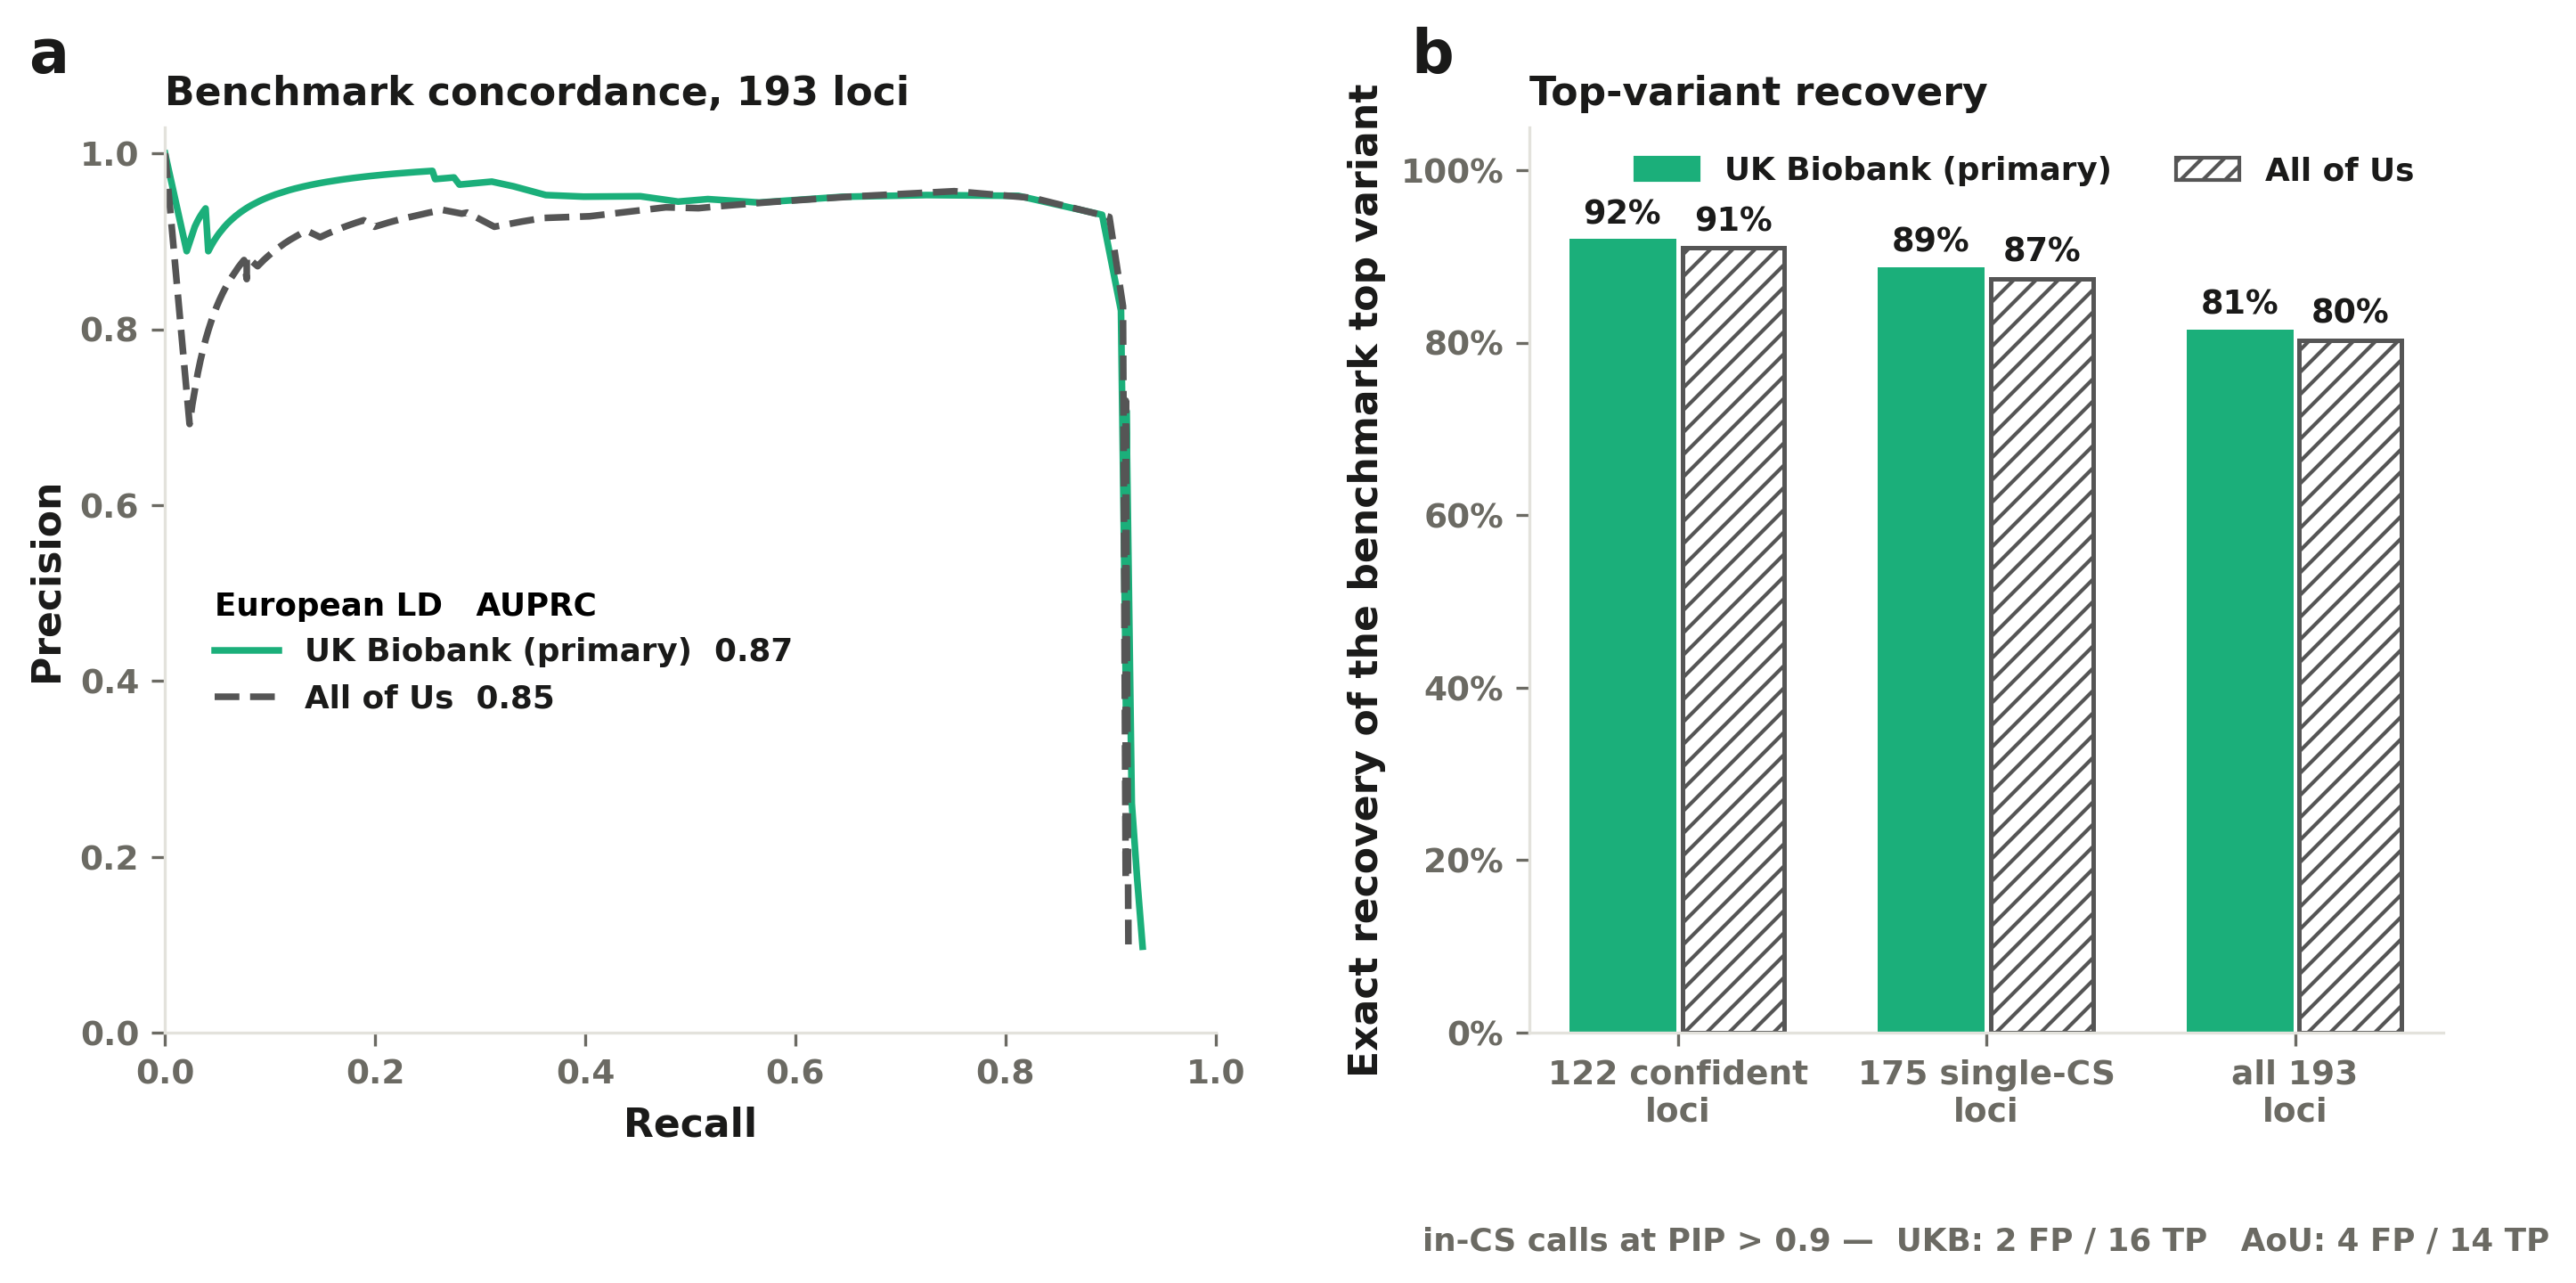

Source data for this figure (header and first rows):
LD, variants, CSs, loci_with_CS, AUPRC_inCS, TP_pip>0.5, FP_pip>0.5, TP_pip>0.9, FP_pip>0.9, exact_193, exact_175, exact_122
GCTB EUR + AoU EAS (primary), 172935, 210, 189, 0.872, 37, 2, 16, 2, 157/193 (81.3%), 155/175 (88.6%), 112/122 (91.8%)
AoU EUR + AoU EAS, 171720, 210, 189, 0.845, 34, 5, 14, 4, 155/193 (80.3%), 153/175 (87.4%), 111/122 (91.0%)
